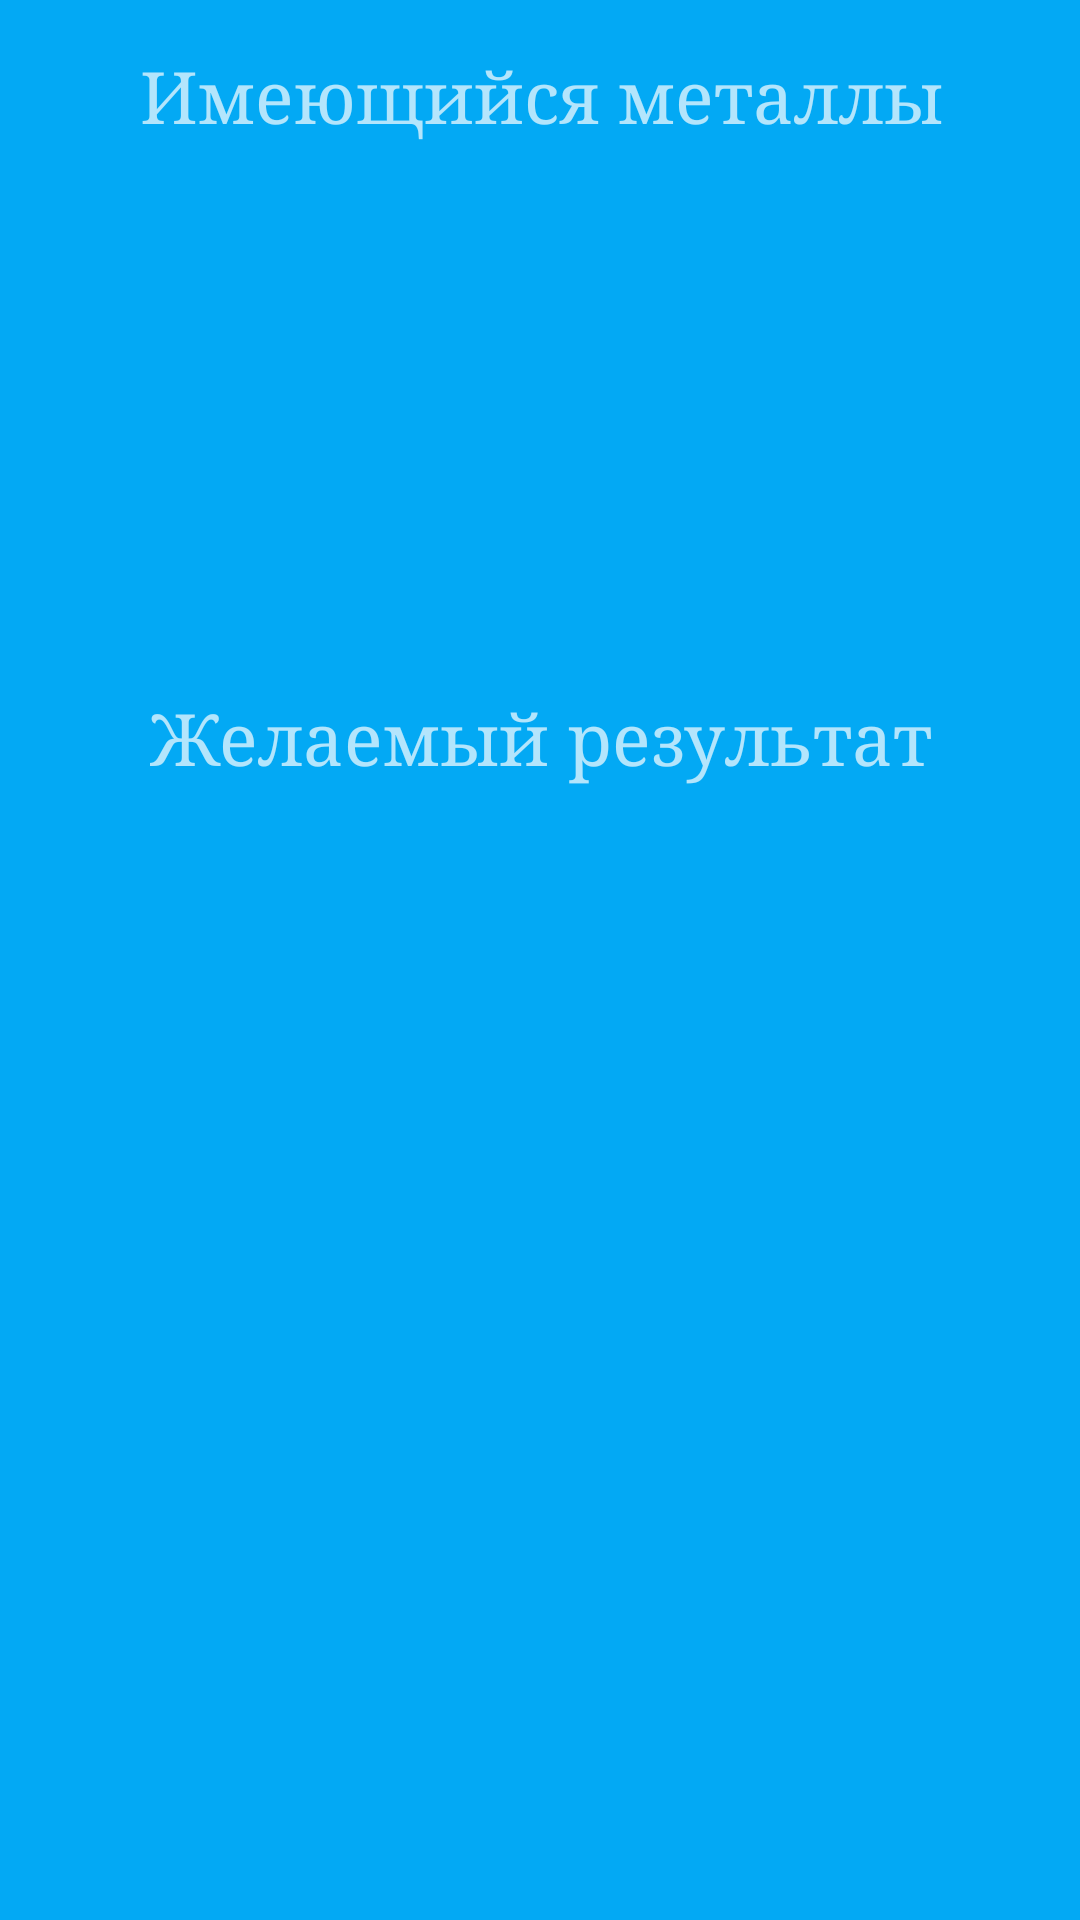

Android layout source for this screen:
<!-- AndroidManifest.xml: application theme AppTheme -->
<!-- res/layout/input_info.xml -->
<?xml version="1.0" encoding="utf-8"?>
<android.support.constraint.ConstraintLayout
    xmlns:android="http://schemas.android.com/apk/res/android"
    xmlns:tools="http://schemas.android.com/tools"
    xmlns:app="http://schemas.android.com/apk/res-auto"
    android:layout_width="match_parent"
    android:layout_height="wrap_content"
    android:background="@color/colorPrimary"
    >

        <TextView
            android:id="@+id/text_ava_metal_title"
            style="@style/TitleText"
            android:textAppearance="@style/MainText"
            android:text="@string/title_ava_info"
            app:layout_constraintRight_toRightOf="parent"
            app:layout_constraintLeft_toLeftOf="parent"
            app:layout_constraintTop_toTopOf="parent"
            app:layout_constraintHorizontal_bias="0.508"
            />

        <TextView
            android:id="@+id/text_ava_weight"
            style="@style/LabelTextTop"
            android:textAppearance="@style/MainText"
            tools:text="6"
            android:textColor="@color/secondary_text"
            android:textSize="@dimen/text_values_size_input_info"
            app:layout_constraintTop_toBottomOf="@+id/text_ava_metal_title"
            app:layout_constraintLeft_toLeftOf="parent" />

        <TextView
            android:id="@+id/text_ava_proba"
            android:layout_width="wrap_content"
            android:layout_height="wrap_content"
            tools:text="585"
            android:textAppearance="@style/MainText"
            android:textSize="@dimen/text_values_size_input_info"
            app:layout_constraintRight_toLeftOf="@+id/text_ava_color"
            app:layout_constraintTop_toTopOf="@+id/text_ava_weight"
            app:layout_constraintLeft_toRightOf="@+id/text_ava_weight"
            />

        <TextView
            android:id="@+id/text_ava_color"
            style="@style/RightText"
            tools:text="Жёлтый"
            android:textAppearance="@style/MainText"
            android:textSize="@dimen/text_values_size_input_info"
            app:layout_constraintRight_toRightOf="parent"
            app:layout_constraintTop_toTopOf="@+id/text_ava_proba"
            />

        <TextView
            android:id="@+id/text_add_weight"
            style="@style/LabelTextTop"
            tools:text="5"
            android:textAppearance="@style/MainText"
            android:textSize="@dimen/text_values_size_input_info"
            android:textColor="@color/secondary_text"
            android:layout_marginTop="@dimen/text_bot_label_top_margin"
            app:layout_constraintLeft_toLeftOf="parent"
            app:layout_constraintTop_toBottomOf="@+id/text_ava_weight" />

        <TextView
            android:id="@+id/text_add_proba"
            android:layout_width="wrap_content"
            android:layout_height="wrap_content"
            tools:text="999.9"
            android:textAppearance="@style/MainText"
            android:textSize="@dimen/text_values_size_input_info"
            app:layout_constraintLeft_toLeftOf="@+id/text_ava_proba"
            app:layout_constraintRight_toRightOf="@+id/text_ava_proba"
            app:layout_constraintTop_toTopOf="@+id/text_add_weight"
            app:layout_constraintHorizontal_bias="0.65" />

        <TextView
            android:id="@+id/text_desired_results_title"
            style="@style/TitleText"
            android:textAppearance="@style/MainText"
            android:text="@string/title_desired_result"
            app:layout_constraintRight_toRightOf="parent"
            app:layout_constraintLeft_toLeftOf="parent"
            app:layout_constraintHorizontal_bias="0.508"
            app:layout_constraintTop_toTopOf="@+id/guideline2"
            />

        <TextView
            android:id="@+id/text_desired_proba"
            style="@style/LabelTextTop"
            tools:text="585"
            android:textAppearance="@style/MainText"
            android:textSize="@dimen/text_values_size_input_info"
            android:textColor="@color/secondary_text"
            app:layout_constraintLeft_toLeftOf="parent"
            app:layout_constraintTop_toBottomOf="@+id/text_desired_results_title"
            app:layout_constraintVertical_bias="1.0"
            android:layout_marginBottom="16dp"
            app:layout_constraintBottom_toBottomOf="parent" />

        <TextView
            android:id="@+id/text_desired_color"
            style="@style/RightText"
            tools:text="Красный"
            android:textAppearance="@style/MainText"
            android:textSize="@dimen/text_values_size_input_info"
            app:layout_constraintRight_toRightOf="parent"
            app:layout_constraintTop_toTopOf="@+id/text_desired_proba"
            app:layout_constraintBottom_toBottomOf="parent"
            app:layout_constraintVertical_bias="0.0" />

        <android.support.constraint.Guideline
            android:layout_width="wrap_content"
            android:layout_height="wrap_content"
            android:id="@+id/guideline2"
            android:orientation="horizontal"
            app:layout_constraintGuide_begin="214dp" />

        <android.support.constraint.Guideline
            android:layout_width="wrap_content"
            android:layout_height="wrap_content"
            android:id="@+id/guideline3"
            app:layout_constraintGuide_begin="329dp"
            android:orientation="horizontal" />


</android.support.constraint.ConstraintLayout>
<!-- resources referenced by this layout -->
<resources>
  <color name="colorPrimary">#03A9F4</color>
  <color name="secondary_text">#FFFFFF</color>
  <dimen name="text_bot_label_top_margin">54dp</dimen>
  <dimen name="text_values_size_input_info">24sp</dimen>
  <string name="title_ava_info">Имеющийся металлы</string>
  <string name="title_desired_result">Желаемый результат</string>
  <style name="LabelTextTop">
          <item name="android:layout_width">wrap_content</item>
          <item name="android:layout_height">wrap_content</item>
          <item name="android:layout_marginTop">@dimen/text_label_top_margin</item>
          <item name="android:layout_marginLeft">@dimen/text_label_left_margin</item>
          <item name="android:textSize">18sp</item>
          <item name="android:textColor">@color/primary_light</item>
      </style>
  <style name="MainText" parent="TextAppearance.AppCompat.Medium">
          <item name="android:textSize">24sp</item>
          <item name="android:typeface">monospace</item>
          <item name="android:textColor">@color/secondary_text</item>
      </style>
  <style name="RightText">
          <item name="android:layout_width">wrap_content</item>
          <item name="android:layout_height">wrap_content</item>
          <item name="android:layout_marginRight">@dimen/text_label_left_margin</item>
  
      </style>
  <style name="TitleText">
          <item name="android:layout_width">wrap_content</item>
          <item name="android:layout_height">wrap_content</item>
          <item name="android:layout_marginLeft">@dimen/title_margin_left</item>
          <item name="android:layout_marginRight">@dimen/title_margin_left</item>
          <item name="android:layout_marginTop">@dimen/title_top_margin</item>
          <item name="android:typeface">serif</item>
          <item name="android:textColor">@color/primary_light</item>
      </style>
  <style name="AppTheme" parent="Theme.AppCompat.Light.DarkActionBar">
          
          <item name="colorPrimary">@color/colorPrimary</item>
          <item name="colorPrimaryDark">@color/colorPrimaryDark</item>
          <item name="colorAccent">@color/colorAccent</item>
          <item name="spinnerDropDownItemStyle">@style/MySpinnerItemStyle</item>
          <item name="android:windowContentOverlay">@null</item>
      </style>
  <dimen name="text_label_top_margin">32dp</dimen>
  <dimen name="text_label_left_margin">32dp</dimen>
  <color name="primary_light">#B3E5FC</color>
  <dimen name="title_margin_left">8dp</dimen>
  <dimen name="title_top_margin">16dp</dimen>
  <color name="colorPrimaryDark">#0288D1</color>
  <color name="colorAccent">#607D8B</color>
  <style name="MySpinnerItemStyle" parent="@android:style/Widget.Holo.DropDownItem.Spinner">
          <item name="android:textColor">@color/secondary_text</item>
          <item name="android:background">@color/colorPrimary</item>
      </style>
</resources>
